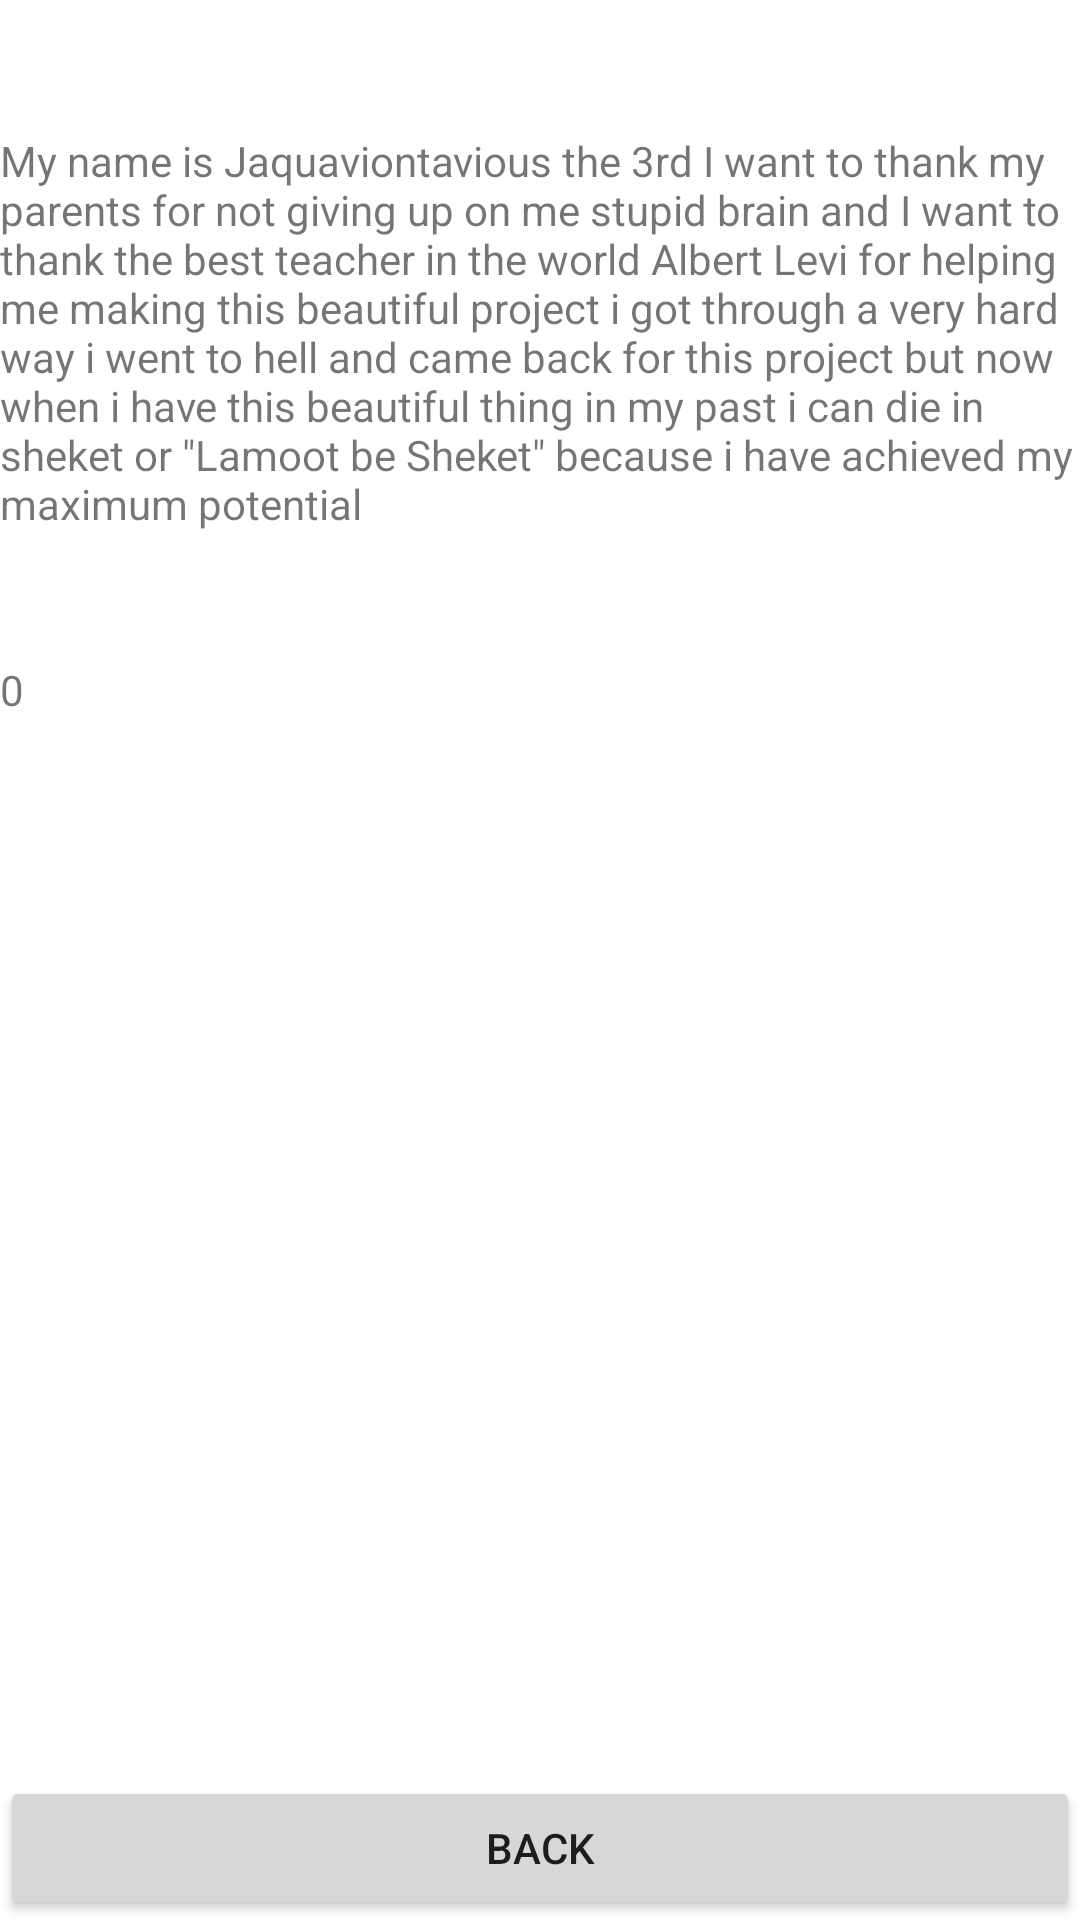

This screen was rendered from an Android layout file. Write that file and the resources it references.
<!-- AndroidManifest.xml: application theme Theme.Dan_09 -->
<!-- res/layout/activity_credits.xml -->
<?xml version="1.0" encoding="utf-8"?>
<LinearLayout xmlns:android="http://schemas.android.com/apk/res/android"
    xmlns:app="http://schemas.android.com/apk/res-auto"
    xmlns:tools="http://schemas.android.com/tools"
    android:layout_width="match_parent"
    android:layout_height="match_parent"
    android:orientation="vertical"
    tools:context=".Credits">

    <Space
        android:layout_width="match_parent"
        android:layout_height="0dp"
        android:layout_weight="5" />

    <TextView
        android:id="@+id/textView"
        android:layout_width="match_parent"
        android:layout_height="0dp"
        android:layout_weight="20"
        android:text='My name is Jaquaviontavious the 3rd I want to thank my parents for not giving up on me stupid brain and I want to thank the best teacher in the world Albert Levi for helping me making this beautiful project i got through a very hard way i went to hell and came back for this project but now when i have this beautiful thing in my past i can die in sheket or "Lamoot be Sheket" because i have achieved my maximum potential' />

    <TextView
        android:id="@+id/sumView"
        android:layout_width="match_parent"
        android:layout_height="wrap_content"
        android:text="0" />

    <Space
        android:layout_width="match_parent"
        android:layout_height="0dp"
        android:layout_weight="40" />

    <Button
        android:id="@+id/backBtn"
        android:layout_width="match_parent"
        android:layout_height="wrap_content"
        android:text="Back"
        android:onClick="goBack"/>
</LinearLayout>
<!-- resources referenced by this layout -->
<resources>
  <style name="Theme.Dan_09" parent="Theme.MaterialComponents.DayNight.DarkActionBar">
          
          <item name="colorPrimary">@color/purple_500</item>
          <item name="colorPrimaryVariant">@color/purple_700</item>
          <item name="colorOnPrimary">@color/white</item>
          
          <item name="colorSecondary">@color/teal_200</item>
          <item name="colorSecondaryVariant">@color/teal_700</item>
          <item name="colorOnSecondary">@color/black</item>
          
          <item name="android:statusBarColor" tools:targetApi="l">?attr/colorPrimaryVariant</item>
          
      </style>
  <!-- not gathered from this repository: default colours our renderer supplied (Android Studio template values) -->
  <color name="purple_500">#FF6200EE</color>
  <color name="purple_700">#FF3700B3</color>
  <color name="teal_200">#FF03DAC5</color>
  <color name="teal_700">#FF018786</color>
  <color name="black">#FF000000</color>
  <color name="white">#FFFFFFFF</color>
</resources>
